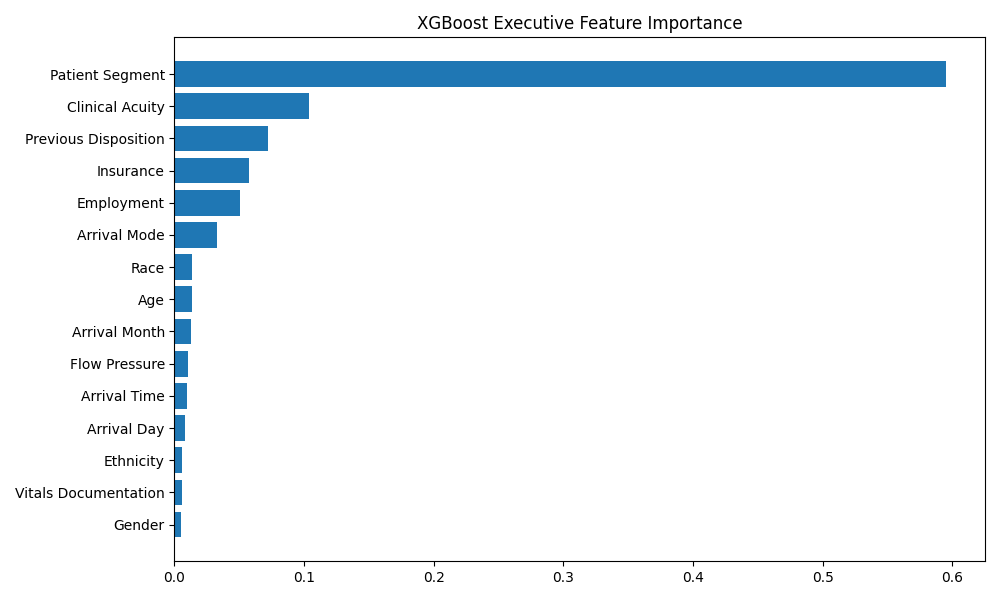

The table this chart was drawn from, first rows:
executive_feature, importance
Patient Segment, 0.5953
Clinical Acuity, 0.1035
Previous Disposition, 0.07244
Insurance, 0.05717
Employment, 0.05063
Arrival Mode, 0.03276
Race, 0.01379
Age, 0.01352
Arrival Month, 0.01245
Flow Pressure, 0.0105
Arrival Time, 0.009907
Arrival Day, 0.008405
Ethnicity, 0.005828
Vitals Documentation, 0.005541
Gender, 0.005223
Language, 0.003089
